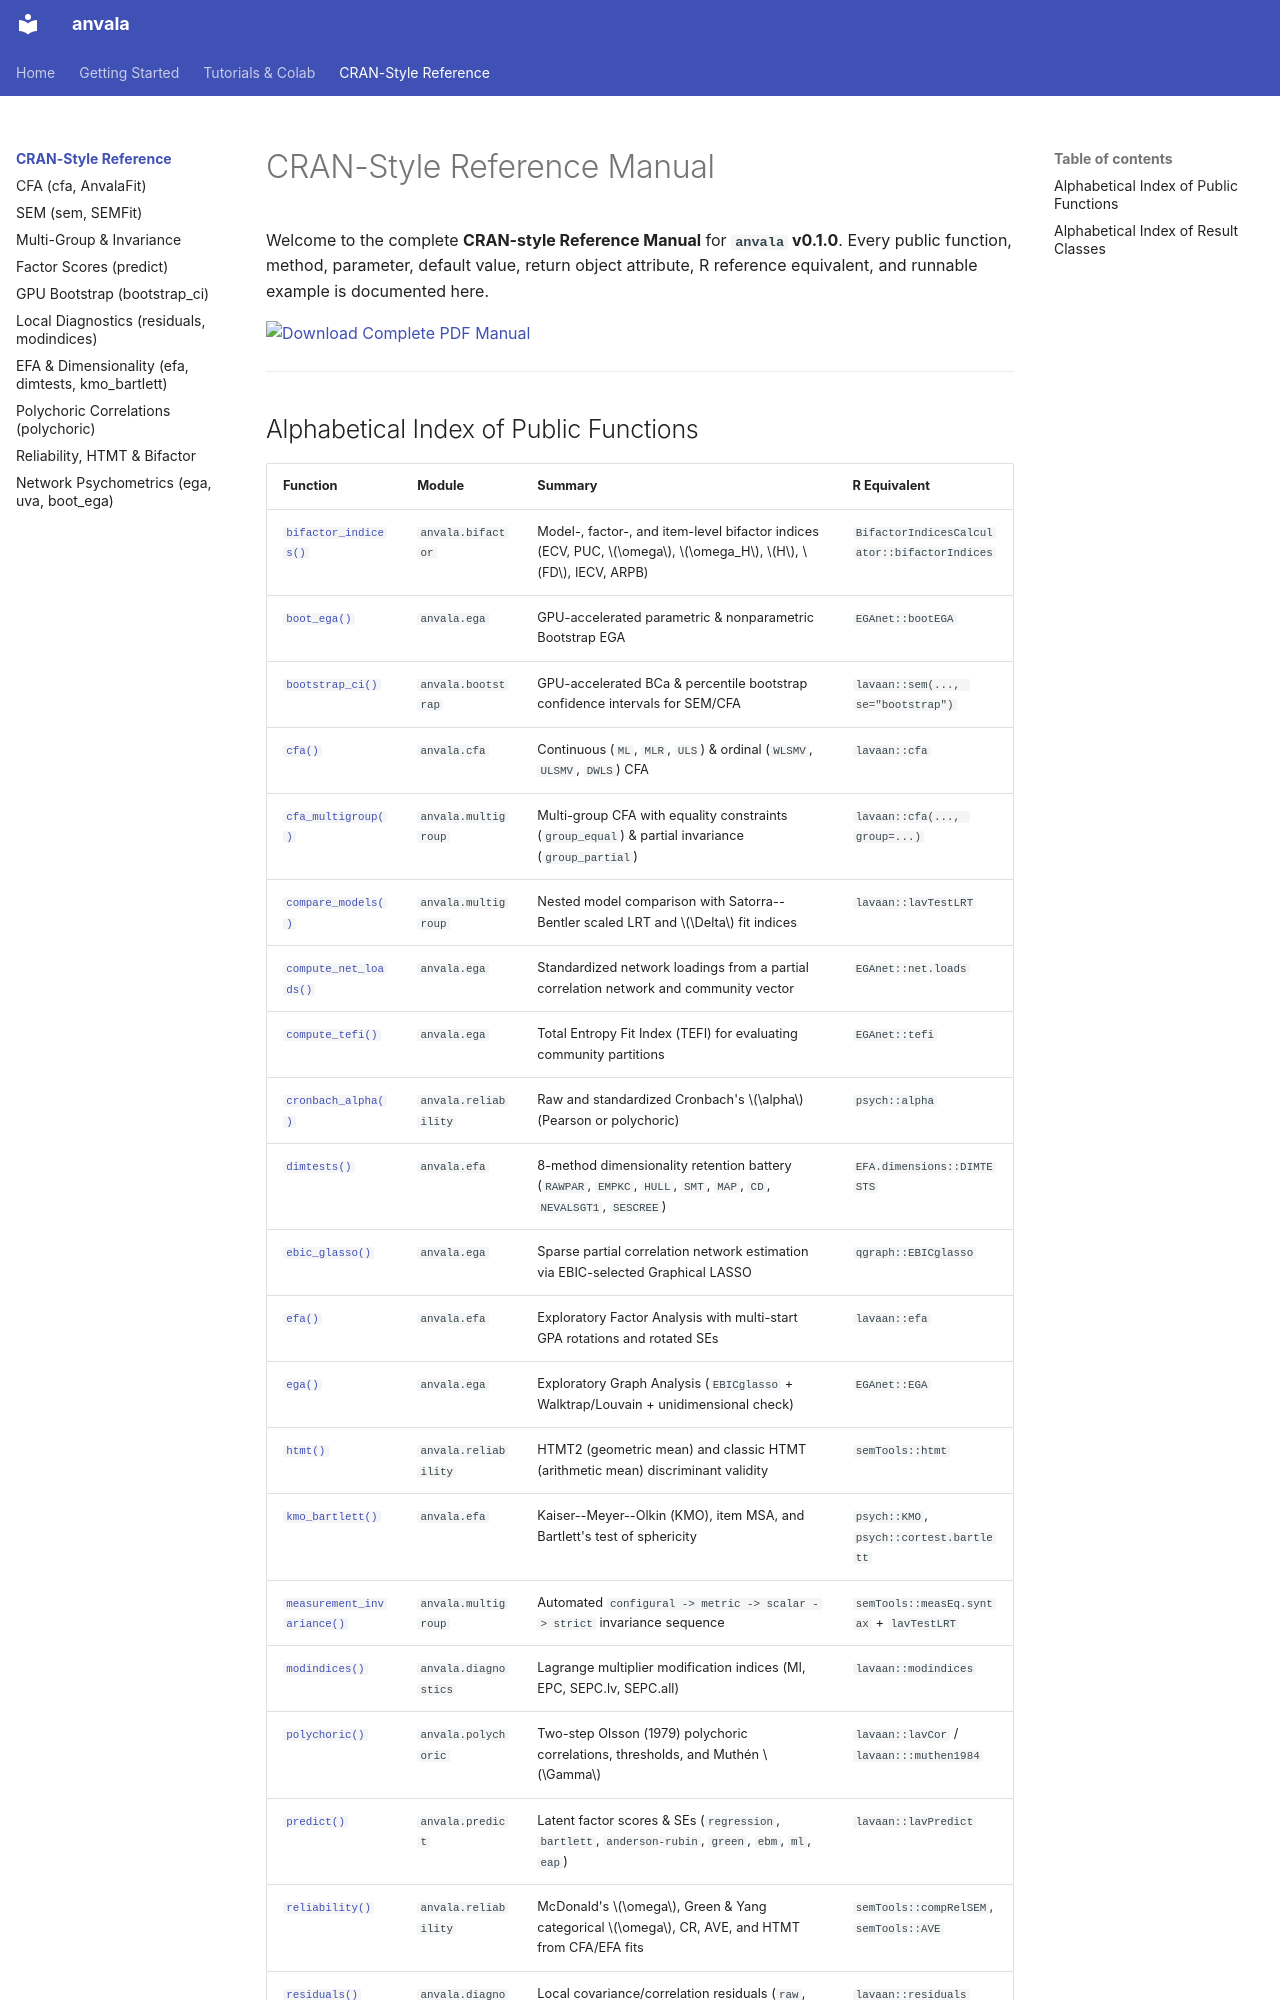

repository: FredPedrosa/anvala · page: reference/index.html · generator: mkdocs

# CRAN-Style Reference Manual

Welcome to the complete **CRAN-style Reference Manual** for **`anvala` v0.1.0**. Every public function, method, parameter, default value, return object attribute, R reference equivalent, and runnable example is documented here.

[![Download Complete PDF Manual](https://img.shields.io/badge/Download-CRAN--Style%20PDF%20Manual-b31b1b.svg)](../assets/anvala-reference-manual.pdf)

---
